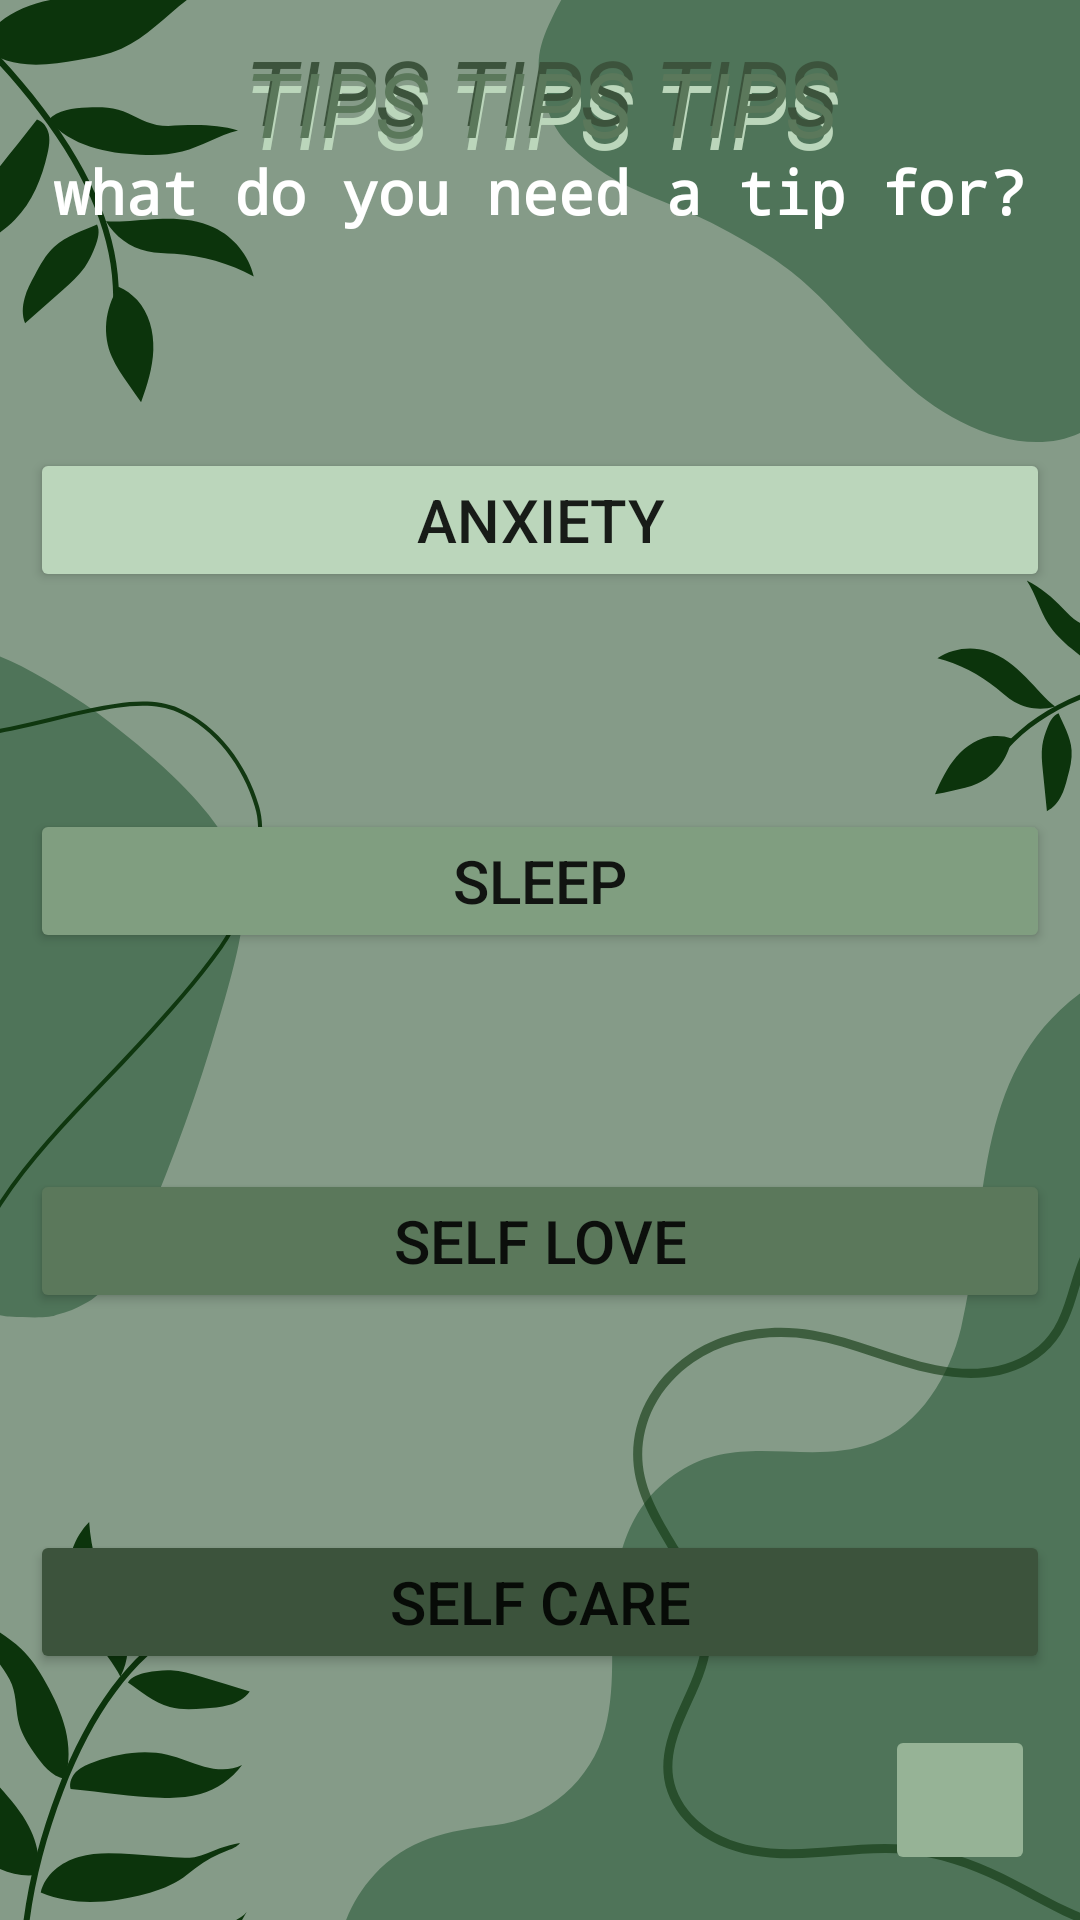

Android layout source for this screen:
<!-- AndroidManifest.xml: application theme Theme.Selfly -->
<!-- res/layout/fragment_choose_tip.xml -->
<?xml version="1.0" encoding="utf-8"?>
<androidx.constraintlayout.widget.ConstraintLayout xmlns:android="http://schemas.android.com/apk/res/android"
    xmlns:app="http://schemas.android.com/apk/res-auto"
    xmlns:tools="http://schemas.android.com/tools"
    android:layout_width="match_parent"
    android:layout_height="match_parent"
    android:background="@drawable/background"
    android:padding="10dp"
    tools:context=".ChooseTipFragment"
    tools:layout_editor_absoluteY="81dp">

    <TextView
        android:id="@+id/tips_title_screen2"
        android:layout_width="392dp"
        android:layout_height="wrap_content"
        android:layout_marginTop="8dp"
        android:gravity="center"
        android:text="@string/tips_tips_tips"
        android:textColor="@color/green_light_extra"
        android:textSize="30dp"
        android:textStyle="italic"
        app:fontFamily="@font/cherry_cream_soda"
        app:layout_constraintEnd_toEndOf="parent"
        app:layout_constraintStart_toStartOf="parent"
        app:layout_constraintTop_toTopOf="parent" />

    <TextView
        android:id="@+id/tips_title_screen"
        android:layout_width="392dp"
        android:layout_height="wrap_content"
        android:gravity="center"
        android:text="@string/tips_tips_tips"
        android:textColor="@color/green_dark"
        android:textSize="30dp"
        android:textStyle="italic"
        app:fontFamily="@font/cherry_cream_soda"
        app:layout_constraintEnd_toEndOf="parent"
        app:layout_constraintStart_toStartOf="parent"
        app:layout_constraintTop_toTopOf="parent" />

    <TextView
        android:id="@+id/tips_title_screen3"
        android:layout_width="392dp"
        android:layout_height="wrap_content"
        android:layout_marginTop="4dp"
        android:gravity="center"
        android:text="@string/tips_tips_tips"
        android:textColor="@color/green_medium"
        android:textSize="30dp"
        android:textStyle="italic"
        app:fontFamily="@font/cherry_cream_soda"
        app:layout_constraintEnd_toEndOf="parent"
        app:layout_constraintStart_toStartOf="parent"
        app:layout_constraintTop_toTopOf="parent" />

    <TextView
        android:id="@+id/textView"
        android:layout_width="wrap_content"
        android:layout_height="wrap_content"
        android:text="@string/what_do_you_need_a_tip_for"
        android:textColor="@color/white"
        android:textSize="20dp"
        android:textStyle="bold"
        app:fontFamily="monospace"
        app:layout_constraintEnd_toEndOf="parent"
        app:layout_constraintStart_toStartOf="parent"
        app:layout_constraintTop_toBottomOf="@+id/tips_title_screen" />

    <Button
        android:id="@+id/anxiety"
        android:layout_width="0dp"
        android:layout_height="wrap_content"
        android:backgroundTint="@color/green_light_extra"
        android:text="@string/anxiety"
        android:textSize="20dp"
        app:layout_constraintBottom_toTopOf="@+id/sleep"
        app:layout_constraintEnd_toEndOf="parent"
        app:layout_constraintStart_toStartOf="parent"
        app:layout_constraintTop_toBottomOf="@+id/textView"
        app:layout_constraintVertical_bias="0.5" />

    <Button
        android:id="@+id/sleep"
        android:layout_width="0dp"
        android:layout_height="wrap_content"
        android:text="@string/sleep"
        android:textSize="20dp"
        android:backgroundTint="@color/green_light_2"
        app:layout_constraintBottom_toTopOf="@+id/selflove"
        app:layout_constraintEnd_toEndOf="parent"
        app:layout_constraintStart_toStartOf="parent"
        app:layout_constraintTop_toBottomOf="@+id/anxiety" />

    <Button
        android:id="@+id/selflove"
        android:layout_width="0dp"
        android:layout_height="wrap_content"
        android:text="@string/self_love"
        android:textSize="20dp"
        app:layout_constraintBottom_toTopOf="@+id/selfcare"
        android:backgroundTint="@color/green_medium"
        app:layout_constraintEnd_toEndOf="parent"
        app:layout_constraintStart_toStartOf="parent"
        app:layout_constraintTop_toBottomOf="@+id/sleep" />

    <Button
        android:id="@+id/selfcare"
        android:layout_width="0dp"
        android:layout_height="wrap_content"
        android:text="@string/self_care"
        android:textSize="20dp"
        android:backgroundTint="@color/green_dark"
        app:layout_constraintBottom_toBottomOf="parent"
        app:layout_constraintEnd_toEndOf="parent"
        app:layout_constraintStart_toStartOf="parent"
        app:layout_constraintTop_toBottomOf="@+id/selflove" />

    <ImageButton
        android:id="@+id/backButton4"
        android:layout_width="50dp"
        android:layout_height="50dp"
        android:layout_margin="5dp"
        android:tint="@color/white"
        android:src="@drawable/ic_baseline_arrow_back_24"
        app:layout_constraintBottom_toBottomOf="parent"
        app:layout_constraintEnd_toEndOf="parent"
        android:backgroundTint="@color/green_light"
        tools:ignore="UseAppTint" />

</androidx.constraintlayout.widget.ConstraintLayout>
<!-- resources referenced by this layout -->
<resources>
  <color name="green_dark">#3C533C</color>
  <color name="green_light">#96B396</color>
  <color name="green_light_2">#809E80</color>
  <color name="green_light_extra">#BBD6BB</color>
  <color name="green_medium">#5B785B</color>
  <color name="white">#FFFFFFFF</color>
  <!-- drawable background: png bitmap (drawable, 100927 bytes) -->
  <string name="anxiety">anxiety</string>
  <string name="self_care">self care</string>
  <string name="self_love">self love</string>
  <string name="sleep">sleep</string>
  <string name="tips_tips_tips">TIPS TIPS TIPS</string>
  <string name="what_do_you_need_a_tip_for">what do you need a tip for?</string>
  <style name="Theme.Selfly" parent="Theme.MaterialComponents.DayNight.DarkActionBar">
          
          <item name="colorPrimary">@color/green_medium</item>
          <item name="colorPrimaryVariant">@color/green_dark</item>
          <item name="colorOnPrimary">@color/white</item>
          
          <item name="colorSecondary">@color/teal_200</item>
          <item name="colorSecondaryVariant">@color/teal_700</item>
          <item name="colorOnSecondary">@color/black</item>
          
          <item name="android:statusBarColor" tools:targetApi="l">?attr/colorPrimaryVariant</item>
          
      </style>
  <color name="teal_200">#FF03DAC5</color>
  <color name="teal_700">#FF018786</color>
  <color name="black">#FF000000</color>
</resources>
